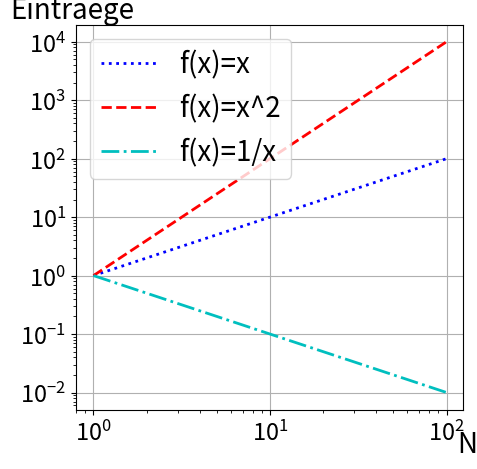

This figure's Python source:
''' [redacted]

program for supporting block_matrix and poisson_problem in regards of creating plots

functions
---------
plotter()
    plots a list of numbers onto another list of numbers using specific labels, etc.
main()
    Example of code that can be run using the provided functions
'''
import matplotlib.pyplot as plt

def plotter(x_values : list, plots : list, labels : list, linestyles : list, colors : list):
    '''plots provided lists of plots relative to provided list x_values

    Parameters
    ----------
    x_values : list of lists of int or float
        list of lists of values for the x-axis
    plots : list of lists of int or float
        list of lists of y-values for plots
    labels : list of str
        list of labels for the different graphs
    linestyles : list of str
        list of linestyles for the different graphs
    colors : list of str
        list of colors for the different graphs
    '''
    # create the plot
    _, ax1 = plt.subplots(figsize=(5, 5))
    plt.xticks(fontsize=17)
    plt.yticks(fontsize=17)
    plt.xscale("log")
    plt.yscale("log")
    plt.ylabel("Eintraege", fontsize = 20, rotation = 0)
    ax1.yaxis.set_label_coords(-0.01, 1)
    plt.xlabel("N", fontsize = 20)
    ax1.xaxis.set_label_coords(1.01, -0.05)
    ax1.yaxis.get_offset_text().set_fontsize(20)
    ax1.grid()

    # plot datasets
    for i,e in enumerate(plots):    #pylint: disable=invalid-name
        plt.plot(x_values[0], e, label = labels[i], linewidth=2, linestyle=linestyles[i],
                 color=colors[i])

    plt.legend(fontsize=20, loc="upper left")
    plt.show()

def main():
    '''Example of code that can be run using the provided class and methods
    '''
    x_values = list(range(1, 100))
    y_values = [[x for x in x_values]]
    y_values += [[x**2 for x in x_values]]
    y_values += [[1/x for x in x_values]]
    x_values = [x_values]*3
    labels = ["f(x)=x", "f(x)=x^2", "f(x)=1/x"]
    linestyles = ["dotted", "dashed", "dashdot"]
    colors = ["b", "r", "c"]
    print("\n-------------------------MAIN-START-------------------------\n")
    print(f"Dies ist eine mittels plotter() erstellte Graphik, welche {labels} darstellt.")
    plotter(x_values, y_values, labels, linestyles, colors)
    print("\n--------------------------MAIN-END--------------------------\n")

if __name__ == "__main__":
    main()
